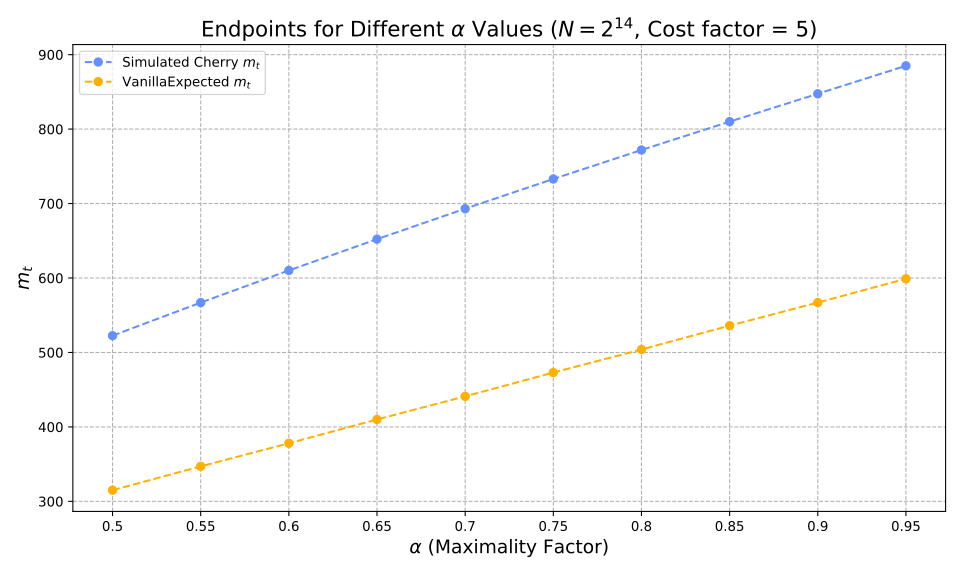

The file beside this chart, header and first rows:
alpha, optimiser_mt, vanilla_expected_mt, hashes, reductions
0.5, 522.6, 315, 27759, 2434360
0.55, 567, 347, 31707, 2814712
0.6, 610.2, 378, 36065, 3241572
0.65, 652.2, 410, 40945, 3727038
0.7, 693.1, 441, 46513, 4288716
0.75, 733, 473, 53024, 4953697
0.8, 771.9, 504, 60924, 5768150
0.85, 810, 536, 71008, 6813140
0.9, 847.4, 567, 85170, 8276940
0.95, 885, 599, 109715, 10767301
